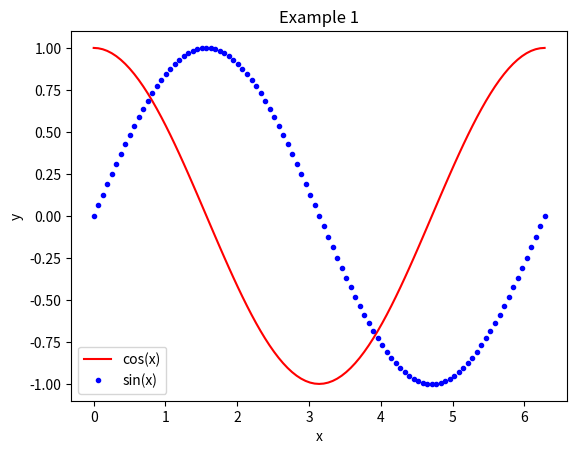
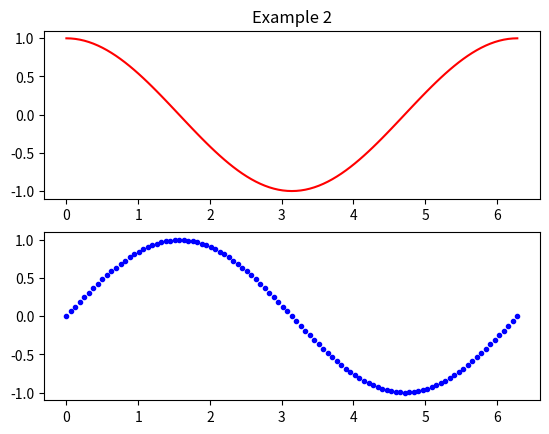
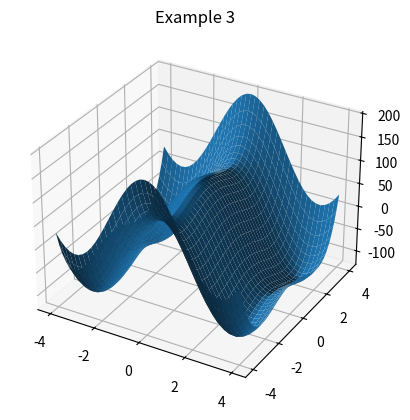

Python code for these plots, in order:
import numpy as np
import matplotlib.pyplot as plt

#=============================================================================
# Basic linear algebra operations
#=============================================================================

# Defining matrices

A = np.random.rand(3, 2) # 3x2 random matrix
print("A =\n" + str(A))


B = np.array([[4, -3, 1], [9, 3, 2], [-1, 0, 6]]) # 3x3 mat def elementwise
print("\nB =\n" + str(B))


C = np.eye(2) # 2x2 identity matrix
print("\nC =\n" + str(C))


D = np.zeros((3, 3)) # 3x3 matrix filled using a loop
for i in range(3):
    for j in range(3):
        D[i][j] = 3*i + j + 1 # Note that Python indices begin at 0
print("\nD =\n" + str(D))




E = np.block([[A, B], [C, A.T]]) # 5x5 matrix defined as a block matrix
print("\nE =\n" + str(E))


# Basic matrix operations

print("\ndet(B) =")
print(np.linalg.det(B)) # Matrix determinant

print("\ninv(B) =")
print(np.linalg.inv(B)) # Matrix inverse

print("\nB' =")
print(B.T) # Matrix transpose

print("\n3B =")
print(3*B) # Scalar multiplication

print("\nBD =")
print(B@D) # Matrix-matrix product

print("\nB.D =")
print(B*D) # Elementwise matrix-matrix product

# Defining vectors

# Note that NumPy does not distinguish between column and row vectors, so
# anything that specifically requires a column or row vector requires
# first converting the vector into a 2D array.

u = np.random.rand(3) # Length 3 random vector
print("\nu =\n" + str(u))


v = np.array([3, -4, 8, 0, -1, 2]) # Length 6 vector defined elementwise
print("\nv =\n" + str(v))


w = np.zeros(5) # Redefining a range of vector values
w[1:4] = 1
print("\nw =\n" + str(w))


x = np.linspace(0, 2*np.pi, 101) # Vector of equally-spaced values on [0,2pi]
print("\nx =\n" + str(x[:11]) + "\n...\n" + str(x[-10:]))




y = np.array([i for i in range(10, -2, -2)]) # Values defined by a range
print("\ny =\n" + str(y))


# Basic vector operations

print("\n2v =")
print(2*v) # Scalar multiplication

print("\nv'y =")
print(np.inner(v, y)) # Inner product

print("\nvy' =")
print(np.outer(v, y)) # Outer product

print("\nv.y =")
print(v*y) # Elementwise vector-vector product

print("\nmin(v) =")
print(min(v)) # Minimum value

print("\nmax(v) =")
print(max(v)) # Maximum value

print("\nmean(v) =")
print(np.mean(v)) # Average value

print("\n||v||_2 =")
print(np.linalg.norm(v)) # Euclidean norm

print("\n||v||_1 =")
print(np.linalg.norm(v, 1)) # Taxicab norm

print("\n||v||_inf =")
print(np.linalg.norm(v, np.inf)) # Chebyshev norm

# Eigenvalues

# Note that NumPy's eig() function always returns two arrays: A 2D array of
# eigenvectors, and a 1D array of eigenvalues, respectively. The separate
# eigvals() function returns only the eigenvalues.

ew = np.linalg.eigvals(B) # Vector of eigenvalues
print("\nEigenvalues of B:\n" + str(ew))


ew, ev = np.linalg.eig(B) # Matrices of eigenvalues and eigenvectors
print("\nEigenvectors of B:\n" + str(ev))


print("\nX Lambda X^(-1) =")
print(ev @ np.diag(ew) @ np.linalg.inv(ev)) # Eigendecomposition of B

# Linear systems

v = v[:3]
z = np.linalg.solve(B, v) # Solve the linear system Bz = v
print("\nz =\n" + str(z))


print("\nBz =")
print(B@z) # Matrix-vector product

#=============================================================================
# Basic programming structures
#=============================================================================

# Conditionals

if np.linalg.det(B) > 0:
    print("\ndet(B) is positive")
elif np.linalg.det(B) < 0:
    print("\ndet(B) is negative")
else:
    print("\ndet(B) is zero")


# For loops

s = np.zeros(10)
for i in range(len(s)):
    s[i] = np.sqrt(i+1) # Square root
print("\ns =\n" + str(s))



# While loops

p = 0
while 2**p < 1000:
    p += 1 # Combined assignment
print("\np =\n" + str(p))



# Functions

def square(x):
    return x**2

print("\nsquare(y) =\n" + str(square(y)))



#=============================================================================
# Basic plotting
#=============================================================================

# Single 2D plot

# In Pyplot, multiple series can be plotted on the same axis either by passing
# all of them to the plot() function, or plotting them separately before using
# the show() function.
# Series labels in the legend are most easily added by defining them in the
# 'label' keyword argument of the respective plot() function before calling the
# legend() function.

y1 = np.cos(x) # Generate function values on [0,2pi]
y2 = np.sin(x)

plt.figure() # Create a new figure window

plt.plot(x, y1, 'r', label="cos(x)") # Plot a red solid line
plt.plot(x, y2, 'b.', label="sin(x)") # Plot a blue dotted line
plt.title("Example 1") # Figure title
plt.xlabel("x") # x-axis label
plt.ylabel("y") # y-axis label
plt.legend() # Plot legend (automatically adopts legend keywords from plots)


# Stacked 2D plots

plt.figure()
plt.subplot(2, 1, 1) # Target first tile in a 2x1 layout
plt.plot(x, y1, 'r') # Plot first function
plt.title("Example 2") # Add title above first subplot
plt.subplot(2, 1, 2) # Target second tile in a 2x1 layout
plt.plot(x, y2, 'b.') # Plot second function

# 3D surface plots

# Surface plots are usually generated with the help of NumPy's meshgrid()
# function, which returns a pair of matrices: One whose rows are identical
# copies of the x-values, and one whose columns are identical copies of the
# y-values. The mesh of z-coordinates can then be computed by evaluating an
# elementwise function with these two functions as the x- and y-values.

[X, Y] = np.meshgrid(np.linspace(-4,4,41), np.linspace(-4,4,41)) # Grids

def f(x, y): # Define a function for the surface
	return 100*np.cos(x) + 1 - 10*y**2 + y**4


Z = f(X, Y) # Generate z-coordinates

plt.figure()
ax = plt.axes(projection='3d') # Get handle for 3D axis in current figure
ax.plot_surface(X, Y, Z) # Surface plot
plt.title("Example 3")

plt.show() # Show all generated figures
